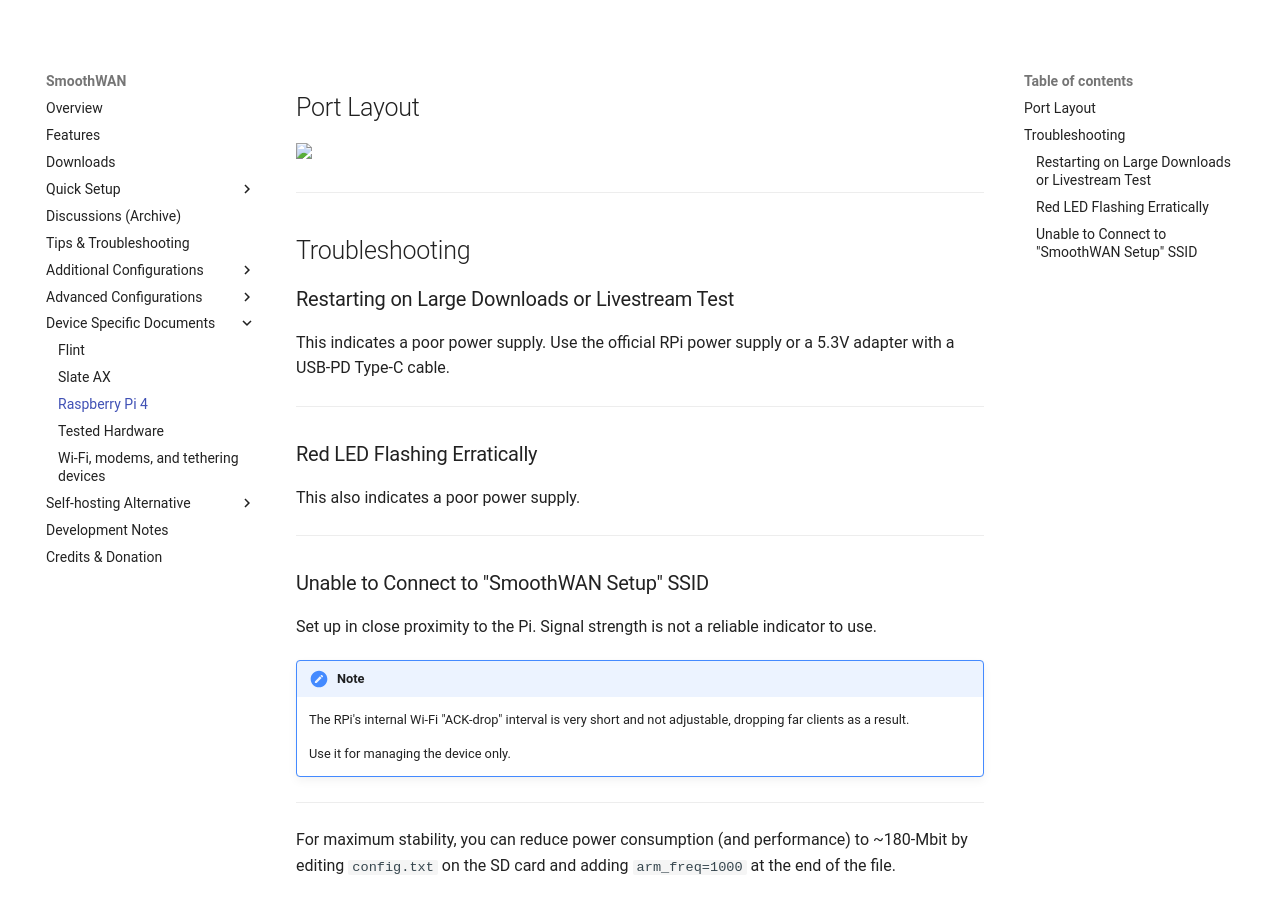

repository: SmoothWAN/SmoothWAN-docs-mirror · page: rpi4/index.html · generator: mkdocs


## Port Layout

<img src="https://raw.githubusercontent.com/TalalMash/SmoothWAN/88f9bfccce30fef116f0d509d05e2df78f8f8b2d/devconfigs/rpi4/files/www/luci-static/bootstrap/mwanusb.svg"/>

---

## Troubleshooting

### Restarting on Large Downloads or Livestream Test

This indicates a poor power supply. Use the official RPi power supply or a 5.3V adapter with a USB-PD Type-C cable.

---

### Red LED Flashing Erratically

This also indicates a poor power supply.

---

### Unable to Connect to "SmoothWAN Setup" SSID

Set up in close proximity to the Pi. Signal strength is not a reliable indicator to use.  
!!! note "Note"
    The RPi's internal Wi-Fi "ACK-drop" interval is very short and not adjustable, dropping far clients as a result. 

    Use it for managing the device only.
---

For maximum stability, you can reduce power consumption (and performance) to ~180-Mbit by editing `config.txt` on the SD card and adding `arm_freq=1000` at the end of the file.
